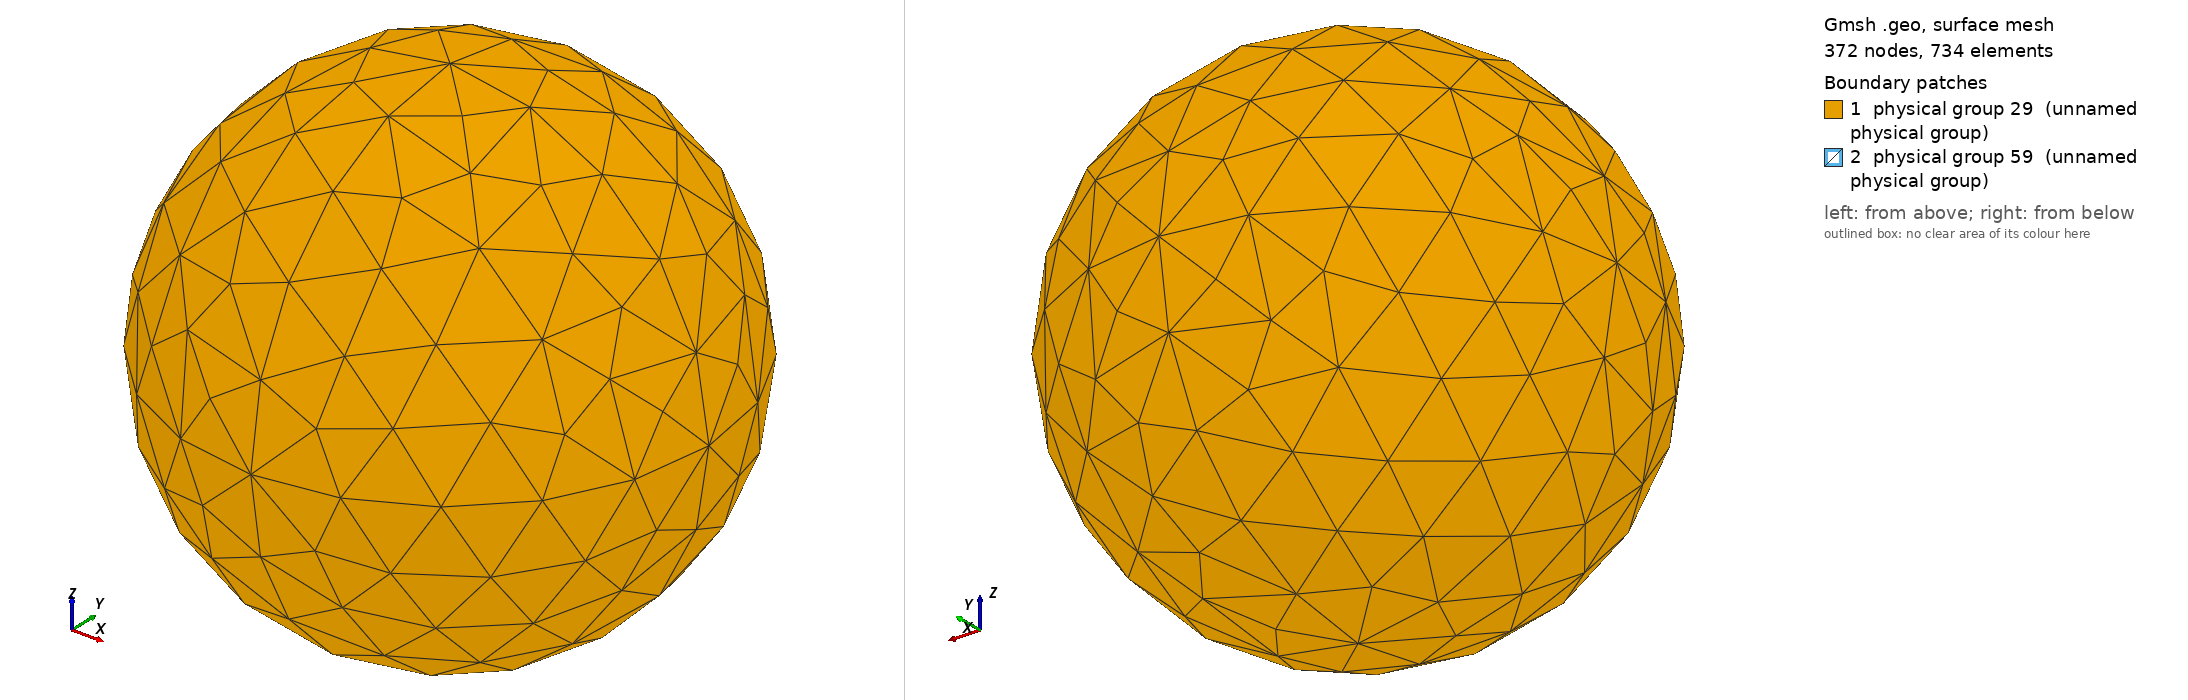

Gmsh geometry script, surface-meshed: 372 nodes, 734 surface elements. Boundary patches (legend numbers): 1 physical group 29 (unnamed physical group), 2 physical group 59 (unnamed physical group). Left view from above one corner, right view from below the opposite corner. Legend entries are the model's physical surfaces. The drawing asked Gmsh for element sizes between 1% and 20% of the model's largest extent; the script's own settings can give other sizes.

=== spherical_shell.geo (drawn) ===
//Earth's Radius
radius = 6.37101e+06;
//typical mesh element size
lc=radius/Pi;

//Point at the4 centre of the planet
Point(1) = {0.0, 0.0, 0.0, lc};
//Point on the North pole
Point(2) = {0.0, 0.0, radius, lc};
//Point on the South pole
Point(3) = {0.0, 0.0, -radius, lc};
//Point at 0 deg E, 0 deg N
Point(4) = {0.0, radius, 0.0, lc};
//Point at 180 deg E, 0 deg N
Point(5) = {0.0, -radius, 0.0, lc};
//Point at 90 deg E, 0 deg N
Point(6) = {radius, 0.0, 0.0, lc};
//Point at 90 deg W, 90 deg N
Point(7) = {-radius, 0.0, 0.0, lc};

Circle(1) = {2, 1, 5};
Circle(2) = {5, 1, 6};
Circle(3) = {6, 1, 2};
Circle(4) = {2, 1, 7};
Circle(5) = {5, 1, 7};
Circle(6) = {6, 1, 3};
Circle(7) = {6, 1, 4};
Circle(8) = {4, 1, 3};
Circle(9) = {2, 1, 4};
Circle(10) = {7, 1, 4};
Circle(11) = {7, 1, 3};
Circle(12) = {3, 1, 5};

Line Loop(13) = {1, 2, 3};
Ruled Surface(14) = {13};
Line Loop(15) = {3, 9, -7};
Ruled Surface(16) = {15};
Line Loop(17) = {9, -10, -4};
Ruled Surface(18) = {17};
Line Loop(19) = {4, -5, -1};
Ruled Surface(20) = {19};
Line Loop(21) = {12, 2, 6};
Ruled Surface(22) = {21};
Line Loop(23) = {6, -8, -7};
Ruled Surface(24) = {23};
Line Loop(25) = {8, -11, 10};
Ruled Surface(26) = {25};
Line Loop(27) = {11, 12, 5};
Ruled Surface(28) = {27};
Physical Surface(29) = {16, 14, 20, 18, 28, 26, 24, 22};

//Point on the ocean floor of the North pole
Point(8) = {0.0, 0.0, radius-400000, lc};
//Point on the ocean floor of the South pole
Point(9) = {0.0, 0.0, -(radius-400000), lc};
//Point on the ocean floor at 0 deg E, 0 deg N
Point(10) = {0.0, radius-400000, 0.0, lc};
//Point on the ocean floor at 180 deg E, 0 deg N
Point(11) = {0.0, -(radius-400000), 0.0, lc};
//Point on the ocean floor at 90 deg E, 0 deg N
Point(12) = {radius-400000, 0.0, 0.0, lc};
//Point on the ocean floor at 90 deg W, 90 deg N
Point(13) = {-(radius-400000), 0.0, 0.0, lc};

Circle(31) = {11, 1, 12};
Circle(32) = {12, 1, 10};
Circle(33) = {10, 1, 13};
Circle(34) = {13, 1, 11};
Circle(35) = {11, 1, 9};
Circle(36) = {9, 1, 10};
Circle(37) = {10, 1, 8};
Circle(38) = {8, 1, 11};
Circle(39) = {12, 1, 8};
Circle(40) = {8, 1, 13};
Circle(41) = {13, 1, 9};
Circle(42) = {9, 1, 12};
Line Loop(43) = {32, 37, -39};
Ruled Surface(44) = {43};
Line Loop(45) = {39, 38, 31};
Ruled Surface(46) = {45};
Line Loop(47) = {40, 34, -38};
Ruled Surface(48) = {47};
Line Loop(49) = {40, -33, 37};
Ruled Surface(50) = {49};
Line Loop(51) = {32, -36, 42};
Ruled Surface(52) = {51};
Line Loop(53) = {33, 41, 36};
Ruled Surface(54) = {53};
Line Loop(55) = {34, 35, -41};
Ruled Surface(56) = {55};
Line Loop(57) = {42, -31, 35};
Ruled Surface(58) = {57};
Physical Surface(59) = {48, 46, 44, 50, 54, 56, 58, 52};


Surface Loop(60) = {16, 14, 20, 18, 26, 24, 22, 28};
Surface Loop(61) = {44, 52, 54, 50, 48, 56, 58, 46};
Volume(62) = {60, 61};
Physical Volume(63) = {62};
